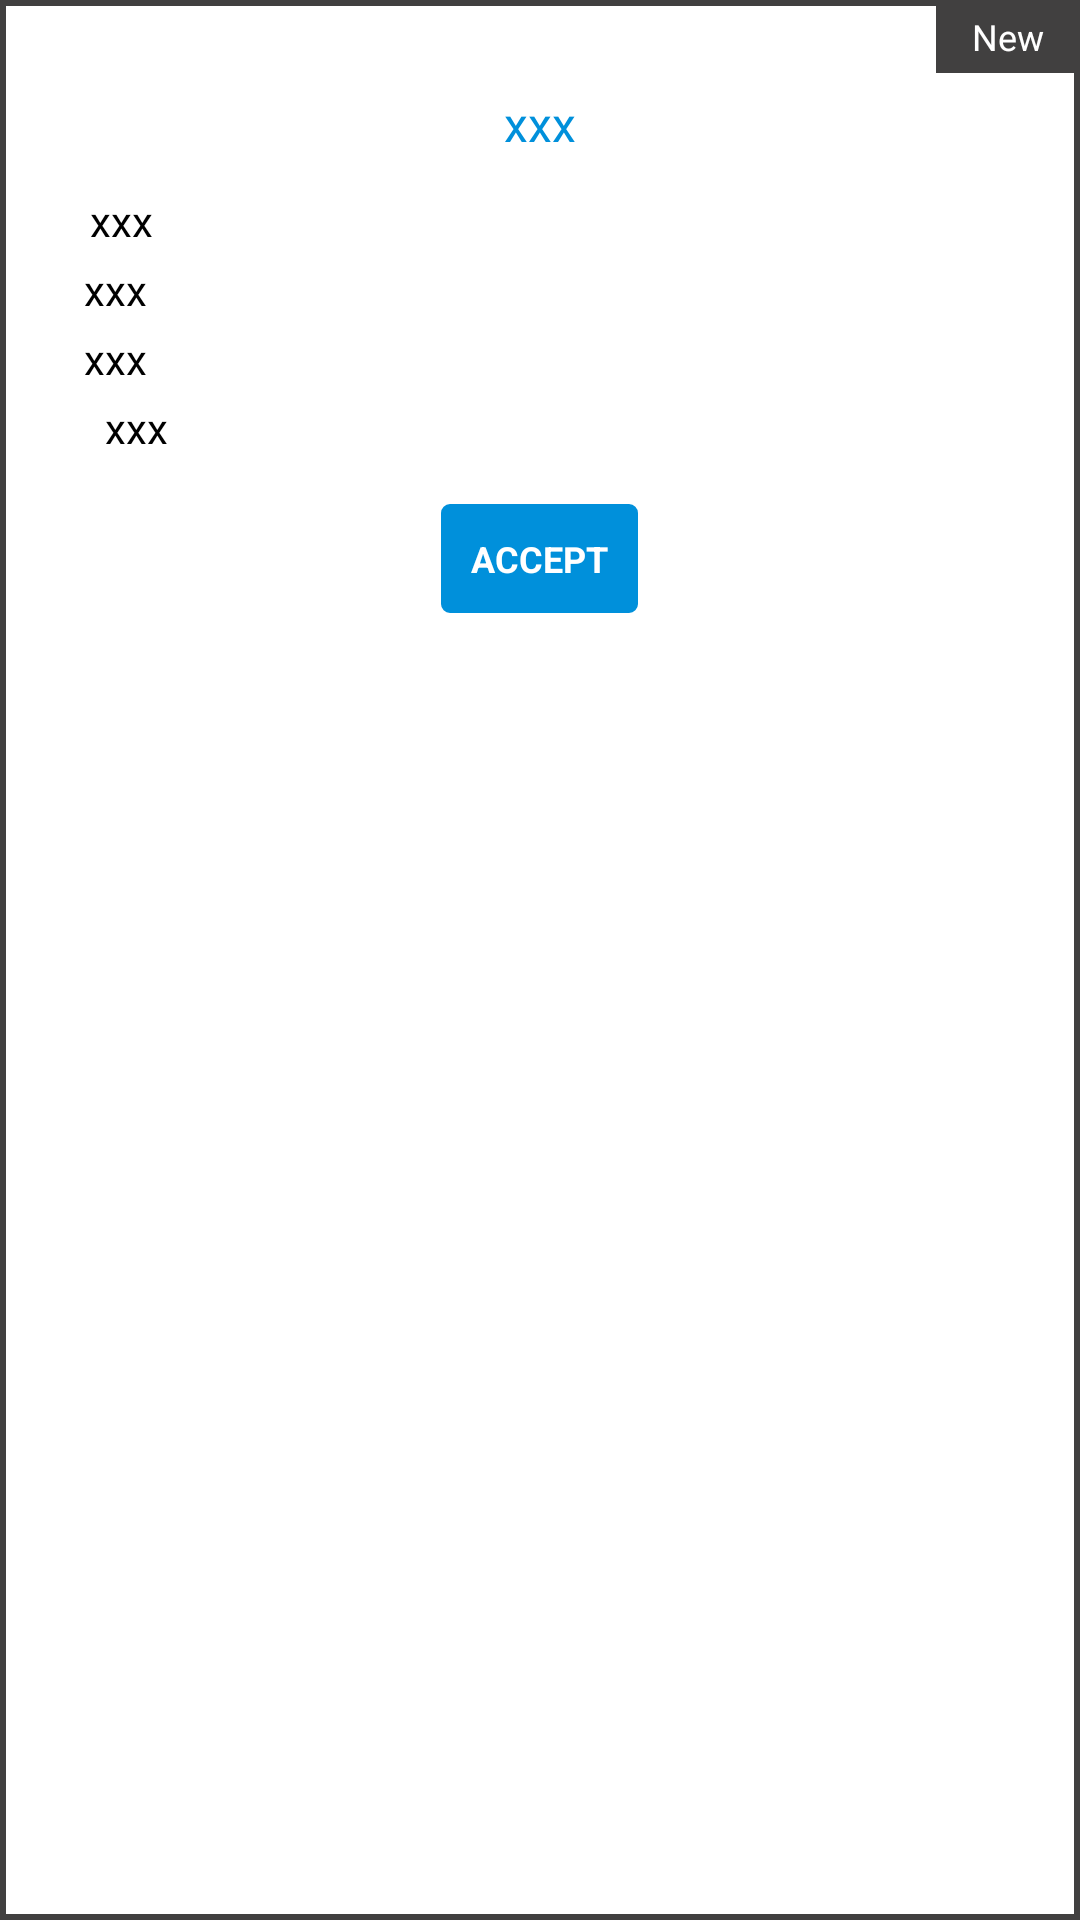

Layout XML and referenced resources for this Android screen:
<!-- AndroidManifest.xml: application theme AppTheme -->
<!-- res/layout/row.xml -->
<?xml version="1.0" encoding="utf-8"?>
    <LinearLayout xmlns:android="http://schemas.android.com/apk/res/android"
    android:id="@+id/rw_ll_layout"
        android:orientation="vertical" android:layout_width="match_parent"
        android:layout_height="wrap_content"
        android:layout_margin="8dp"
        android:background="@drawable/row_bg"
    android:paddingBottom="8dp">

        <LinearLayout
            android:layout_width="wrap_content"
            android:layout_height="wrap_content"
            android:orientation="horizontal"
            android:layout_marginBottom="6dp"
            android:gravity="right"
            android:layout_gravity="right">

            <TextView
                android:layout_width="wrap_content"
                android:layout_height="wrap_content"
                android:text="@string/duty_status"
                android:textSize="14sp"
                android:textColor="@color/colorAsh"
                android:layout_weight="1"
                android:gravity="left"
                android:visibility="gone"/>
            <TextView android:id="@+id/rw_tv_duty_status"
                android:layout_width="wrap_content"
                android:layout_height="wrap_content"
                android:text="@string/neww"
                android:textSize="12sp"
                android:textColor="@color/colorWhite"
                android:layout_weight="1"
                android:textAllCaps="false"
                android:gravity="right"
                android:background="@color/colorAsh"
                android:paddingLeft="12dp"
                android:paddingRight="12dp"
                android:paddingTop="4dp"
                android:paddingBottom="4dp" />

        </LinearLayout>

        <LinearLayout
            android:layout_width="match_parent"
            android:layout_height="wrap_content"
            android:orientation="horizontal"
            android:paddingLeft="16dp"
            android:paddingRight="16dp"
            android:layout_marginBottom="8dp">

            <TextView
                android:layout_width="match_parent"
                android:layout_height="wrap_content"
                android:text="@string/dsno"
                android:textSize="15sp"
                android:textColor="@color/colorAshLight"
                android:layout_weight="1"
                android:gravity="left"
                android:visibility="gone"/>
            <TextView android:id="@+id/rw_tv_dsno"
                android:layout_width="match_parent"
                android:layout_height="wrap_content"
                android:text="@string/xxx"
                android:textSize="16sp"
                android:textColor="@color/colorPrimary"
                android:layout_weight="1"
                android:gravity="center"/>

        </LinearLayout>

        <LinearLayout
            android:layout_width="match_parent"
            android:layout_height="wrap_content"
            android:orientation="horizontal"
            android:layout_marginTop="4dp"
            android:paddingLeft="16dp"
            android:paddingRight="16dp">

            <ImageView
                android:layout_width="wrap_content"
                android:layout_height="wrap_content"
                android:src="@drawable/ic_calendar"
                android:layout_marginRight="14dp"/>
            <TextView android:id="@+id/rw_tv_rep_date"
                android:layout_width="match_parent"
                android:layout_height="wrap_content"
                android:text="@string/xxx"
                android:textSize="14sp"
                android:textColor="@color/colorBlack"
                android:layout_weight="1"
                android:gravity="left"
                android:layout_gravity="center"/>

        </LinearLayout>

        <LinearLayout
            android:layout_width="match_parent"
            android:layout_height="wrap_content"
            android:orientation="horizontal"
            android:layout_marginTop="4dp"
            android:paddingLeft="16dp"
            android:paddingRight="16dp"
            android:visibility="gone">


            <ImageView
                android:layout_width="wrap_content"
                android:layout_height="wrap_content"
                android:src="@drawable/ic_calendar"
                android:layout_marginRight="12dp"/>
            <TextView android:id="@+id/rw_tv_rep_time"
                android:layout_width="match_parent"
                android:layout_height="wrap_content"
                android:text="@string/xxx"
                android:textSize="14sp"
                android:textColor="@color/colorBlack"
                android:layout_weight="1"
                android:gravity="left"
                android:layout_gravity="center"/>

        </LinearLayout>

        <LinearLayout
            android:layout_width="match_parent"
            android:layout_height="wrap_content"
            android:orientation="horizontal"
            android:layout_marginTop="4dp"
            android:paddingLeft="16dp"
            android:paddingRight="16dp">


            <ImageView
                android:layout_width="wrap_content"
                android:layout_height="wrap_content"
                android:src="@drawable/location"
                android:layout_marginRight="12dp"
                android:alpha="0.5"/>
            <TextView android:id="@+id/rw_tv_rep_place"
                android:layout_width="match_parent"
                android:layout_height="wrap_content"
                android:text="@string/xxx"
                android:textSize="14sp"
                android:textColor="@color/colorBlack"
                android:layout_weight="1"
                android:gravity="left"
                android:layout_gravity="center"/>

        </LinearLayout>

    <LinearLayout
        android:layout_width="match_parent"
        android:layout_height="wrap_content"
        android:orientation="horizontal"
        android:layout_marginTop="4dp"
        android:paddingLeft="16dp"
        android:paddingRight="16dp">


        <ImageView
            android:layout_width="wrap_content"
            android:layout_height="wrap_content"
            android:src="@drawable/profile"
            android:layout_marginRight="12dp"
            android:alpha="0.5"/>
        <TextView android:id="@+id/rw_tv_gname"
            android:layout_width="match_parent"
            android:layout_height="wrap_content"
            android:text="@string/xxx"
            android:textSize="14sp"
            android:textColor="@color/colorBlack"
            android:layout_weight="1"
            android:gravity="left"
            android:layout_gravity="center"/>

    </LinearLayout>

    <LinearLayout
        android:layout_width="match_parent"
        android:layout_height="wrap_content"
        android:orientation="horizontal"
        android:layout_marginTop="4dp"
        android:layout_marginBottom="16dp"
        android:paddingLeft="16dp"
        android:paddingRight="16dp">


        <ImageView
            android:layout_width="wrap_content"
            android:layout_height="wrap_content"
            android:src="@drawable/call"
            android:layout_marginRight="15dp"
            android:layout_marginLeft="4dp"
            android:alpha="0.5"/>
        <TextView android:id="@+id/rw_tv_gmobile"
            android:layout_width="match_parent"
            android:layout_height="wrap_content"
            android:text="@string/xxx"
            android:textSize="14sp"
            android:textColor="@color/colorBlack"
            android:layout_weight="1"
            android:gravity="left"
            android:layout_gravity="center"/>

    </LinearLayout>

        <TextView android:id="@+id/rw_tv_more"
            android:layout_width="match_parent"
            android:layout_height="wrap_content"
            android:layout_marginTop="8dp"
            android:text="@string/more"
            android:gravity="right"
            android:textColor="@color/colorPrimaryDark"
            android:paddingLeft="16dp"
            android:paddingBottom="16dp"
            android:paddingRight="16dp"
            android:textStyle="bold"
            android:visibility="gone"/>


    <LinearLayout
        android:layout_width="wrap_content"
        android:layout_height="wrap_content"
        android:orientation="horizontal"
        android:layout_gravity="center"
        android:gravity="center"
        android:layout_marginBottom="8dp">
    <TextView android:id="@+id/rw_tv_accept"
        android:layout_width="wrap_content"
        android:layout_height="wrap_content"
        android:text="@string/accept"
        android:textColor="@color/colorWhite"
        android:background="@drawable/bt_stroke_bg"
        android:textStyle="bold"
        android:textAllCaps="true"
        android:layout_gravity="center"
        android:gravity="center"
        android:padding="10dp"
        android:textSize="12sp"
        android:layout_weight="1" />

        <TextView android:id="@+id/rw_tv_start"
            android:layout_width="wrap_content"
            android:layout_height="wrap_content"
            android:text="@string/start_duty"
            android:textColor="@color/colorWhite"
            android:background="@drawable/bt_stroke_bg"
            android:textStyle="bold"
            android:textAllCaps="true"
            android:layout_gravity="center"
            android:gravity="center"
            android:padding="10dp"
            android:textSize="12sp"
            android:layout_weight="1"
            android:visibility="gone" />

        </LinearLayout>

    <TextView android:id="@+id/rw_offline_data"
        android:layout_width="wrap_content"
        android:layout_height="wrap_content"
        android:text="@string/send_data"
        android:background="@drawable/bt_solid_bg"
        android:layout_gravity="center"
        android:gravity="center"
        android:textColor="@color/colorPrimary"
        android:padding="12dp"
        android:textAllCaps="true"
        android:textSize="12sp"
        android:textStyle="bold"
        android:layout_marginBottom="10dp"
        android:visibility="gone" />

    </LinearLayout>
<!-- resources referenced by this layout -->
<resources>
  <color name="colorAsh">#414040</color>
  <color name="colorAshLight">#d0d0d0</color>
  <color name="colorBlack">#000000</color>
  <color name="colorPrimary">#0090db </color>
  <color name="colorPrimaryDark">#207bc8</color>
  <color name="colorWhite">#ffffff</color>
  <!-- drawable bt_solid_bg (drawable) -->
  <?xml version="1.0" encoding="utf-8"?>
  <shape android:shape="rectangle"
      xmlns:android="http://schemas.android.com/apk/res/android" >
      <solid android:color="@color/colorWhite"/>
      <stroke android:color="@color/colorPrimary" android:width="1.5dp"/>
  </shape>
  <!-- drawable bt_stroke_bg (drawable) -->
  <?xml version="1.0" encoding="utf-8"?>
  <shape android:shape="rectangle"
      xmlns:android="http://schemas.android.com/apk/res/android" >
      <corners android:radius="2dp"/>
      <stroke android:color="@color/colorPrimary" android:width="2dp"/>
      <solid android:color="@color/colorPrimary"/>
  </shape>
  <!-- drawable row_bg (drawable) -->
  <?xml version="1.0" encoding="utf-8"?>
  <shape android:shape="rectangle"
      xmlns:android="http://schemas.android.com/apk/res/android">
  
      <stroke android:color="@color/colorAsh" android:width="2dp"/>
      <solid android:color="@color/colorWhite"/>
  
  </shape>
  <string name="accept">Accept</string>
  <string name="dsno">DS No</string>
  <string name="duty_status">Duty Status</string>
  <string name="more">more ...</string>
  <string name="neww">New</string>
  <string name="send_data">Send Data</string>
  <string name="start_duty">Start Duty</string>
  <string name="xxx">xxx</string>
  <style name="AppTheme" parent="Theme.AppCompat.Light.NoActionBar">
          
          <item name="colorPrimary">@color/colorPrimary</item>
          <item name="colorPrimaryDark">@color/colorPrimaryDark</item>
          <item name="colorAccent">@color/colorAccent</item>
      </style>
  <color name="colorAccent">#363636</color>
</resources>
